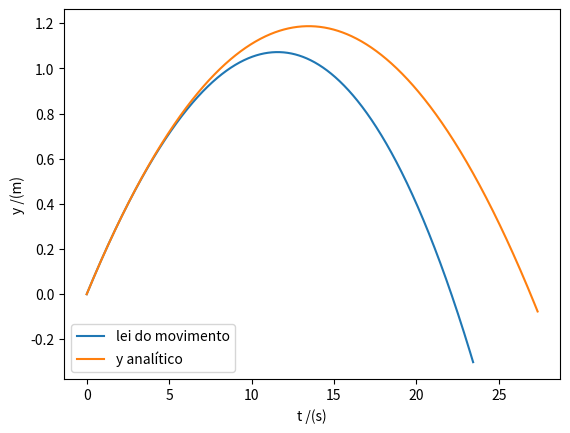

This chart was generated by the following Python code:
import matplotlib.pyplot as plt
import numpy as np

# g) o alcance e quanto tempo demorou

v0 = 1000/36
# x0 = 0
# y0 = 0
t0 = 0
tf = 1
dt = 0.001
g = 9.8
n = int((tf-t0)/dt)
vt = 1000/36
D = g/((vt)**2)

t = np.linspace(t0, tf, n)
vx = np.zeros(n) #or np.empty(n)
vy = np.zeros(n)
ax = np.zeros(n)
ay = np.zeros(n)
y = np.zeros(n)
x = np.zeros(n)
v = np.zeros(n)

vx[0] = v0 * np.cos(np.radians(10))
vy[0] = v0 * np.sin(np.radians(10))
# x[0] = x0
# y[0] = y0
for i in range(n-1):
    v[i] = np.sqrt(vy[i]**2 + vx[i]**2)
    ax[i] = - D*vx[i]*v[i]
    ay[i] = -g - D*vy[i]*v[i]
    vx[i+1] = vx[i] + ax[i]*dt
    vy[i+1] = vy[i] + ay[i]*dt
    y[i+1] = y[i] + vy[i]*dt
    x[i+1] = x[i] + vx[i]*dt
    
    # if y > 1 and y[i+1]*y[i] < 0:
    #     print(x)
    # CORRIGIR!!!

xanali = x[0]+vx[0]*t
yanali = y[0]+vy[0]*t-0.5*g*t**2
    
plt.plot(x, y, label = "lei do movimento")
plt.xlabel("t /(s)")
plt.ylabel("y /(m)")
plt.legend()
plt.plot(xanali, yanali, label = "y analítico")
plt.xlabel("t /(s)")
plt.ylabel("y /(m)")
plt.legend()